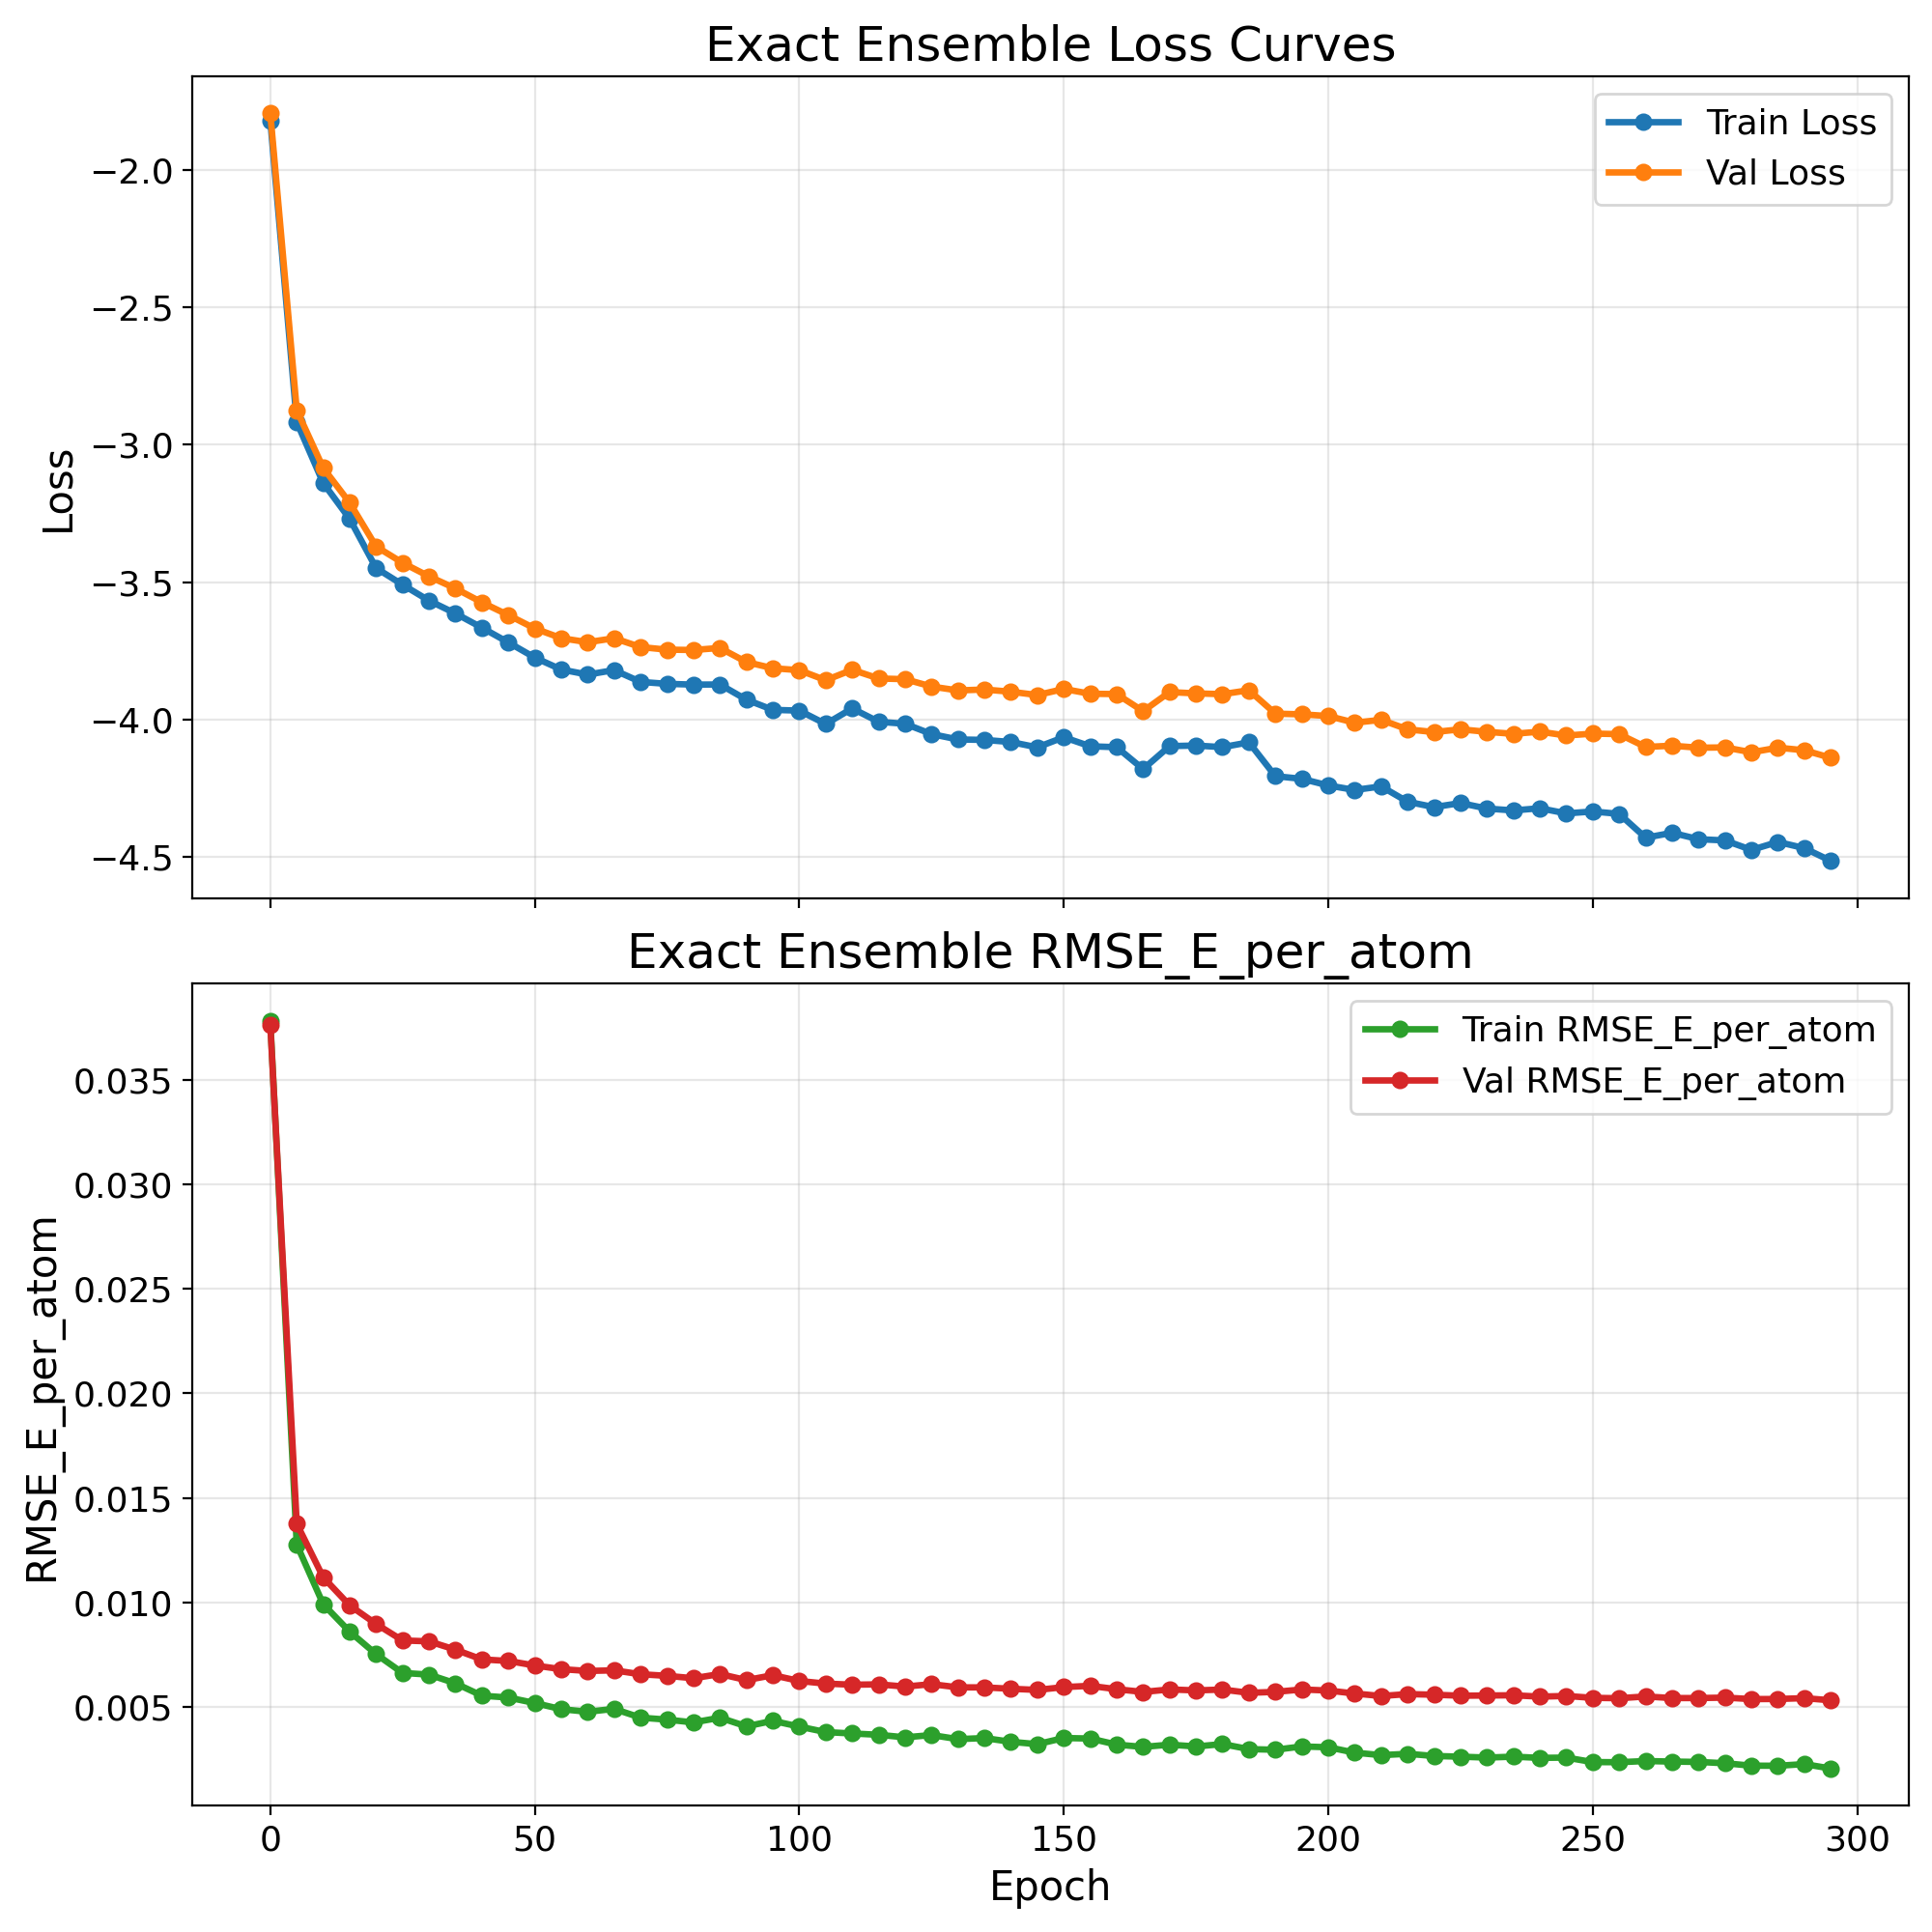

Values plotted in this chart, from the file beside it:
epoch, train_loss, val_loss, train_rmse_e_atom, val_rmse_e_atom
0, -1.82, -1.795, 0.03784, 0.03767
5, -2.918, -2.875, 0.01276, 0.01375
10, -3.139, -3.084, 0.009905, 0.01119
15, -3.27, -3.211, 0.00859, 0.009848
20, -3.449, -3.37, 0.00751, 0.008956
25, -3.509, -3.429, 0.00661, 0.008165
30, -3.567, -3.479, 0.00653, 0.008123
35, -3.614, -3.523, 0.006112, 0.007724
40, -3.665, -3.573, 0.00552, 0.007258
45, -3.719, -3.62, 0.005431, 0.007184
50, -3.774, -3.668, 0.005168, 0.006966
55, -3.818, -3.704, 0.004874, 0.00679
60, -3.836, -3.718, 0.00475, 0.006705
65, -3.82, -3.704, 0.004888, 0.006734
70, -3.863, -3.736, 0.004468, 0.006547
75, -3.87, -3.745, 0.004373, 0.006471
80, -3.872, -3.747, 0.004239, 0.006356
85, -3.872, -3.739, 0.004465, 0.006558
90, -3.927, -3.79, 0.004051, 0.006266
95, -3.964, -3.813, 0.004315, 0.006502
100, -3.967, -3.82, 0.004039, 0.006224
105, -4.016, -3.857, 0.003775, 0.006098
110, -3.959, -3.819, 0.00371, 0.006046
115, -4.008, -3.85, 0.003647, 0.006062
120, -4.015, -3.853, 0.003524, 0.005956
125, -4.052, -3.88, 0.003634, 0.006073
130, -4.072, -3.894, 0.003438, 0.005918
135, -4.074, -3.89, 0.00349, 0.005917
140, -4.081, -3.898, 0.00331, 0.005852
145, -4.101, -3.91, 0.003197, 0.005796
150, -4.064, -3.888, 0.003492, 0.005931
155, -4.097, -3.906, 0.003468, 0.005993
160, -4.1, -3.907, 0.003176, 0.005829
165, -4.18, -3.969, 0.003065, 0.005699
170, -4.096, -3.9, 0.003174, 0.005819
175, -4.094, -3.904, 0.003086, 0.005773
180, -4.1, -3.907, 0.003203, 0.005814
185, -4.082, -3.893, 0.00296, 0.005657
190, -4.206, -3.978, 0.00293, 0.005702
195, -4.215, -3.981, 0.003088, 0.005817
200, -4.239, -3.987, 0.00305, 0.005767
205, -4.256, -4.011, 0.002791, 0.005624
210, -4.243, -4.001, 0.002672, 0.005505
215, -4.299, -4.035, 0.002735, 0.005597
220, -4.318, -4.045, 0.002631, 0.005566
225, -4.303, -4.035, 0.002598, 0.005519
230, -4.323, -4.044, 0.002554, 0.005528
235, -4.33, -4.052, 0.002599, 0.00554
240, -4.322, -4.044, 0.00254, 0.005474
245, -4.341, -4.058, 0.002554, 0.005506
250, -4.334, -4.051, 0.002339, 0.005415
255, -4.343, -4.053, 0.002333, 0.005398
260, -4.429, -4.099, 0.002389, 0.005482
265, -4.411, -4.095, 0.002363, 0.005406
270, -4.435, -4.102, 0.002346, 0.005406
275, -4.439, -4.101, 0.002283, 0.005428
280, -4.474, -4.119, 0.002167, 0.005356
285, -4.445, -4.102, 0.002162, 0.005361
290, -4.467, -4.111, 0.002242, 0.005402
295, -4.514, -4.139, 0.002031, 0.005299
